Run: headless pygame with SDL's dummy video driver; simulated clock (each Clock.tick advances the game by its frame time, no real sleeping); random seed 0; keys injected as events and as key.get_pressed() state; no mouse input.
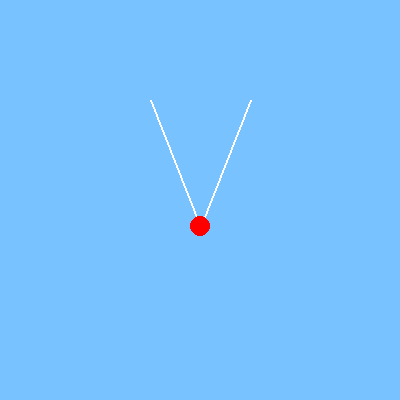
Frame 1 of 4 · flips 1–60 · no input
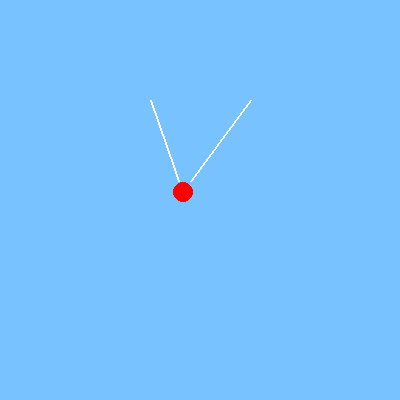
Frame 2 of 4 · flips 61–180 · tapped SPACE, RETURN · held RIGHT (→), D
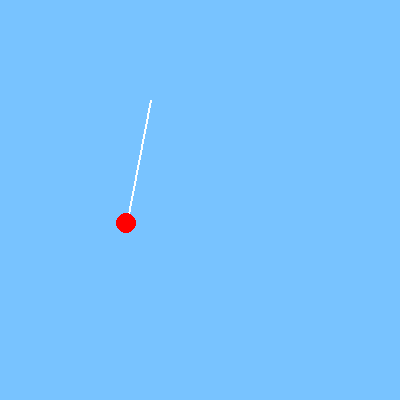
Frame 3 of 4 · flips 181–300 · held DOWN (↓), S
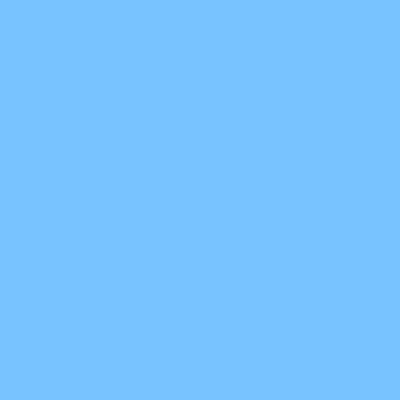
Frame 4 of 4 · flips 301–420 · held LEFT (←), A, UP (↑), W

The pygame program that drew these frames:

import pygame
import random
import math
import time
import sys
import os

pygame.init()

class Vector:
    def __init__(self, x=0, y=0):
        self.x = x
        self.y = y
    def angle(self):
        return math.atan2(self.y, self.x)
    def mag(self):
        return math.sqrt(self.y*self.y+self.x*self.x)
    def add(self, v):
        return Vector(self.x+v.x, self.y+v.y)
    def sub(self, v):
        return Vector(self.x-v.x, self.y-v.y)
    def mul(self, c):
        return Vector(self.x*c, self.y*c)
    def div(self, c):
        return Vector(self.x/c, self.y/c)
    def dot(self, v):
        return self.x*v.x + self.y*v.y
    def normalize(self):
        return Vector(math.cos(self.angle()), math.sin(self.angle()))
    def dist(self, v):
        return math.sqrt((self.x-v.x)**2 + (self.y-v.y)**2)
    def randomUnit(self):
        angle = random.random()*math.pi*2
        self.x = math.cos(angle)
        self.y = math.sin(angle)
    def tuple(self):
        return tuple([self.x, self.y])
    def copy(self):
        return Vector(self.x, self.y)

class Particle(pygame.sprite.Sprite):
    def __init__(self, radius=10):
        self.pos = Vector(200, 200)
        self.vel = Vector(0, 0)
        self.acc = Vector(0, 0)
        self.mass = math.pi*radius**2
        # Pygame.sprite.Sprite handling
        pygame.sprite.Sprite.__init__(self)
        self.image = pygame.Surface((20,20)).convert_alpha()
        self.image.fill((0,0,0,0))
        self.radius = radius
        pygame.draw.circle(self.image, (255,0,0,255), (radius,radius), radius)
        self.rect = self.image.get_rect()

        self.hand1 = True
        self.hand2 = True
    def thruster(self, direction):
        if direction == 'U': self.acc = self.acc.add(Vector(0, 2))
        if direction == 'D': self.acc = self.acc.add(Vector(0, -2))
        if direction == 'L':
            v = self.pos.sub(Vector(150,300)).normalize().mul(-5)
            self.acc = self.acc.add(v)
        if direction == 'R':
            v = self.pos.sub(Vector(250,300)).normalize().mul(-5)
            self.acc = self.acc.add(v)
    def gravity(self):
        self.acc = self.acc.add(Vector(0, -0.5))
    def air_drag(self):
        drag_magnitude = -0.5*self.vel.mag()**2*0.01
        self.acc = self.acc.add(self.vel.normalize().mul(drag_magnitude))
    def spring_force_1(self):
        sp = Vector(150, 300)
        force_mag = -0.01*(self.pos.dist(sp)-100)
        force = self.pos.sub(sp).normalize()
        self.acc = self.acc.add(force.mul(force_mag))
    def spring_force_2(self):
        sp = Vector(250, 300)
        force_mag = -0.01*(self.pos.dist(sp)-100)
        force = self.pos.sub(sp).normalize()
        self.acc = self.acc.add(force.mul(force_mag))
    def update(self):
        self.gravity()
        self.air_drag()
        if self.hand1: self.spring_force_1()
        if self.hand2: self.spring_force_2()
        # Update position, velocity, and acceleration
        self.vel = self.vel.add(self.acc)
        self.pos = self.pos.add(self.vel)
        self.acc = Vector(0, 0)
        self.rect.center = (self.pos.x, 400-self.pos.y)
        # Confined to the screen

screen = pygame.display.set_mode((400, 400))
pygame.display.set_caption('Basic Spring Test')

background = pygame.Surface((400, 400))
background.fill((120, 195, 255))
screen.blit(background, (0, 0))

done = False

spring_bob = pygame.sprite.Group()
sb = Particle()
spring_bob.add(sb)

clock = pygame.time.Clock()

while not done:
    for event in pygame.event.get():
        if event == pygame.QUIT:
            done = True
        if event.type == pygame.KEYDOWN:
            if event.key == pygame.K_ESCAPE: done = True
            if event.key == pygame.K_RIGHT: sb.thruster('R')
            if event.key == pygame.K_LEFT: sb.thruster('L')
            if event.key == pygame.K_DOWN: sb.hand2 = False
            if event.key == pygame.K_UP: sb.hand1 = False
    
    screen.fill((120, 195, 255))
            
    if sb.hand1: pygame.draw.line(screen, (255,255,255), (150, 400-300), (sb.pos.x, 400-sb.pos.y), 2)
    if sb.hand2: pygame.draw.line(screen, (255,255,255), (250, 400-300), (sb.pos.x, 400-sb.pos.y), 2)
    
    spring_bob.clear(screen, background)
    spring_bob.update()
    spring_bob.draw(screen)
    pygame.display.update()
    pygame.display.flip()
    clock.tick(30)
    
pygame.quit()
sys.exit()
